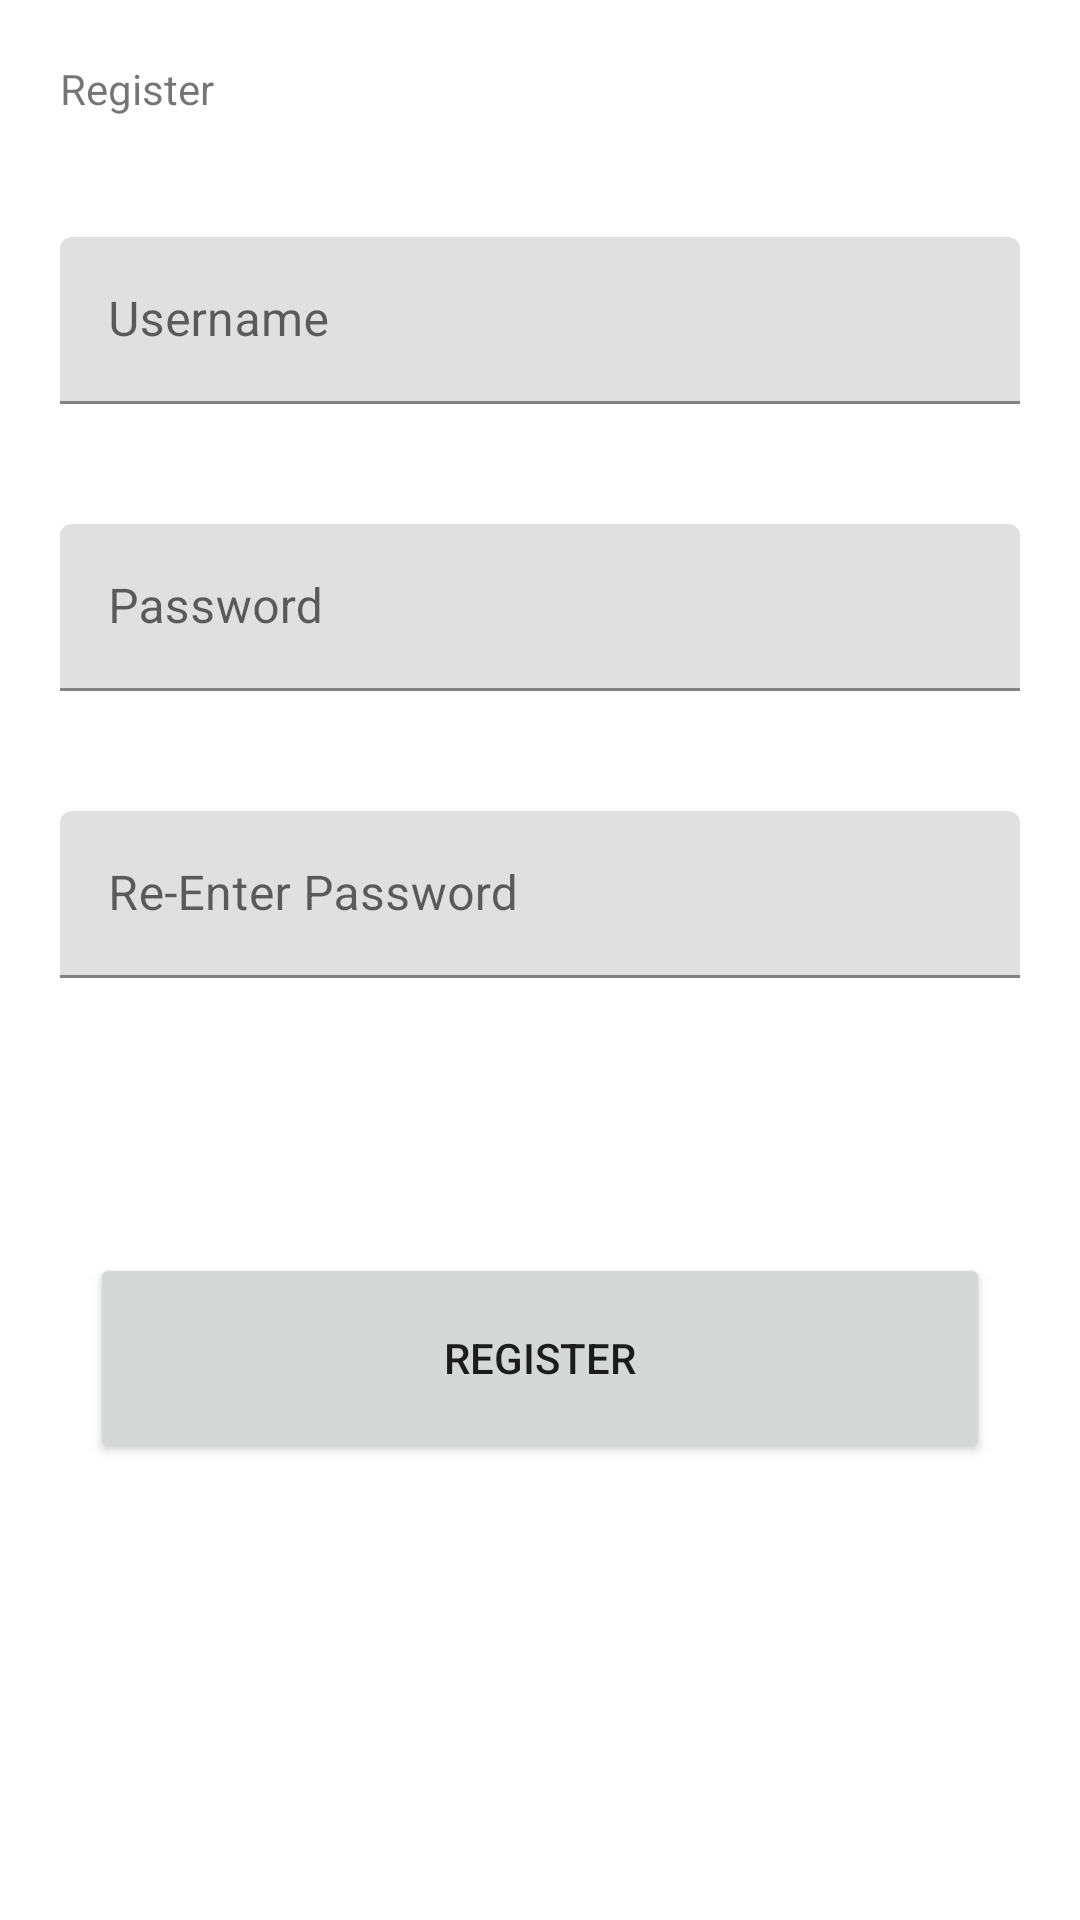

This screen was rendered from an Android layout file. Write that file and the resources it references.
<!-- AndroidManifest.xml: application theme Theme.AccountApp -->
<!-- res/layout/fragment_register.xml -->
<?xml version="1.0" encoding="utf-8"?>
<RelativeLayout xmlns:android="http://schemas.android.com/apk/res/android"
    xmlns:app="http://schemas.android.com/apk/res-auto"
    xmlns:tools="http://schemas.android.com/tools"
    android:layout_width="match_parent"
    android:layout_height="match_parent"
    tools:context=".RegisterFragment">

    <TextView
        android:id="@+id/textview_title"
        android:layout_width="wrap_content"
        android:layout_height="wrap_content"
        android:layout_alignParentStart="true"
        android:layout_margin="20dp"
        android:text="@string/register" />

    <com.google.android.material.textfield.TextInputLayout
        android:id="@+id/editTextUsernameLayout"
        android:layout_width="match_parent"
        android:layout_height="wrap_content"
        android:layout_margin="20dp"
        android:layout_below="@id/textview_title"
        android:hint="@string/username_hint">

        <com.google.android.material.textfield.TextInputEditText
            android:id="@+id/editTextUsername"
            android:layout_width="match_parent"
            android:layout_height="wrap_content" />
    </com.google.android.material.textfield.TextInputLayout>

    <com.google.android.material.textfield.TextInputLayout
        android:id="@+id/editTextPasswordLayout"
        android:layout_width="match_parent"
        android:layout_height="wrap_content"
        android:layout_margin="20dp"
        android:layout_below="@id/editTextUsernameLayout"
        android:hint="@string/password_hint">

        <com.google.android.material.textfield.TextInputEditText
            android:id="@+id/editTextPassword"
            android:layout_width="match_parent"
            android:layout_height="wrap_content"
            android:inputType="textPassword"/>
    </com.google.android.material.textfield.TextInputLayout>

    <com.google.android.material.textfield.TextInputLayout
        android:id="@+id/editTextPassword2Layout"
        android:layout_width="match_parent"
        android:layout_height="wrap_content"
        android:layout_margin="20dp"
        android:layout_below="@id/editTextPasswordLayout"
        android:hint="@string/password2_hint">

        <com.google.android.material.textfield.TextInputEditText
            android:id="@+id/editTextPassword2"
            android:layout_width="match_parent"
            android:layout_height="wrap_content"
            android:inputType="textPassword"/>
    </com.google.android.material.textfield.TextInputLayout>

    <TextView
        android:id="@+id/textview_statusmsg"
        android:layout_width="match_parent"
        android:layout_height="wrap_content"
        android:layout_below="@id/editTextPassword2Layout"
        android:layout_marginStart="25dp"
        android:layout_marginTop="0dp"
        android:layout_marginEnd="20dp"
        android:layout_marginBottom="20dp"
        android:text=""
        android:textSize="16sp" />

    <Button
        android:id="@+id/button_register"
        android:layout_width="match_parent"
        android:layout_height="@dimen/button_height"
        android:layout_below="@id/textview_statusmsg"
        android:layout_margin="@dimen/button_margin"
        android:text="@string/register"
        app:cornerRadius="@dimen/button_corner"/>

    <ProgressBar
        android:id="@+id/registerProgressBar"
        style="?android:attr/progressBarStyleLarge"
        android:layout_width="wrap_content"
        android:layout_height="wrap_content"
        android:layout_alignBottom="@id/editTextPassword2Layout"
        android:layout_centerInParent="true"
        android:visibility="gone"/>
</RelativeLayout>
<!-- resources referenced by this layout -->
<resources>
  <dimen name="button_corner">30dp</dimen>
  <dimen name="button_height">70dp</dimen>
  <dimen name="button_margin">30dp</dimen>
  <string name="password2_hint">Re-Enter Password</string>\
  <string name="password_hint">Password</string>\
  <string name="register">Register</string>
  <string name="username_hint">Username</string>\
  <style name="Theme.AccountApp" parent="Theme.MaterialComponents.DayNight.DarkActionBar">
          
          <item name="colorPrimary">@color/orange</item>
          <item name="colorPrimaryVariant">@color/purple_700</item>
          <item name="colorOnPrimary">@color/white</item>
          
          <item name="colorSecondary">@color/teal_200</item>
          <item name="colorSecondaryVariant">@color/teal_700</item>
          <item name="colorOnSecondary">@color/black</item>
          
          <item name="android:statusBarColor" tools:targetApi="l">?attr/colorPrimaryVariant</item>
          
      </style>
  <color name="orange">#E45427</color>
  <color name="purple_700">#FF3700B3</color>
  <color name="white">#FFFFFFFF</color>
  <color name="teal_200">#FF03DAC5</color>
  <color name="teal_700">#FF018786</color>
  <color name="black">#FF000000</color>
</resources>
